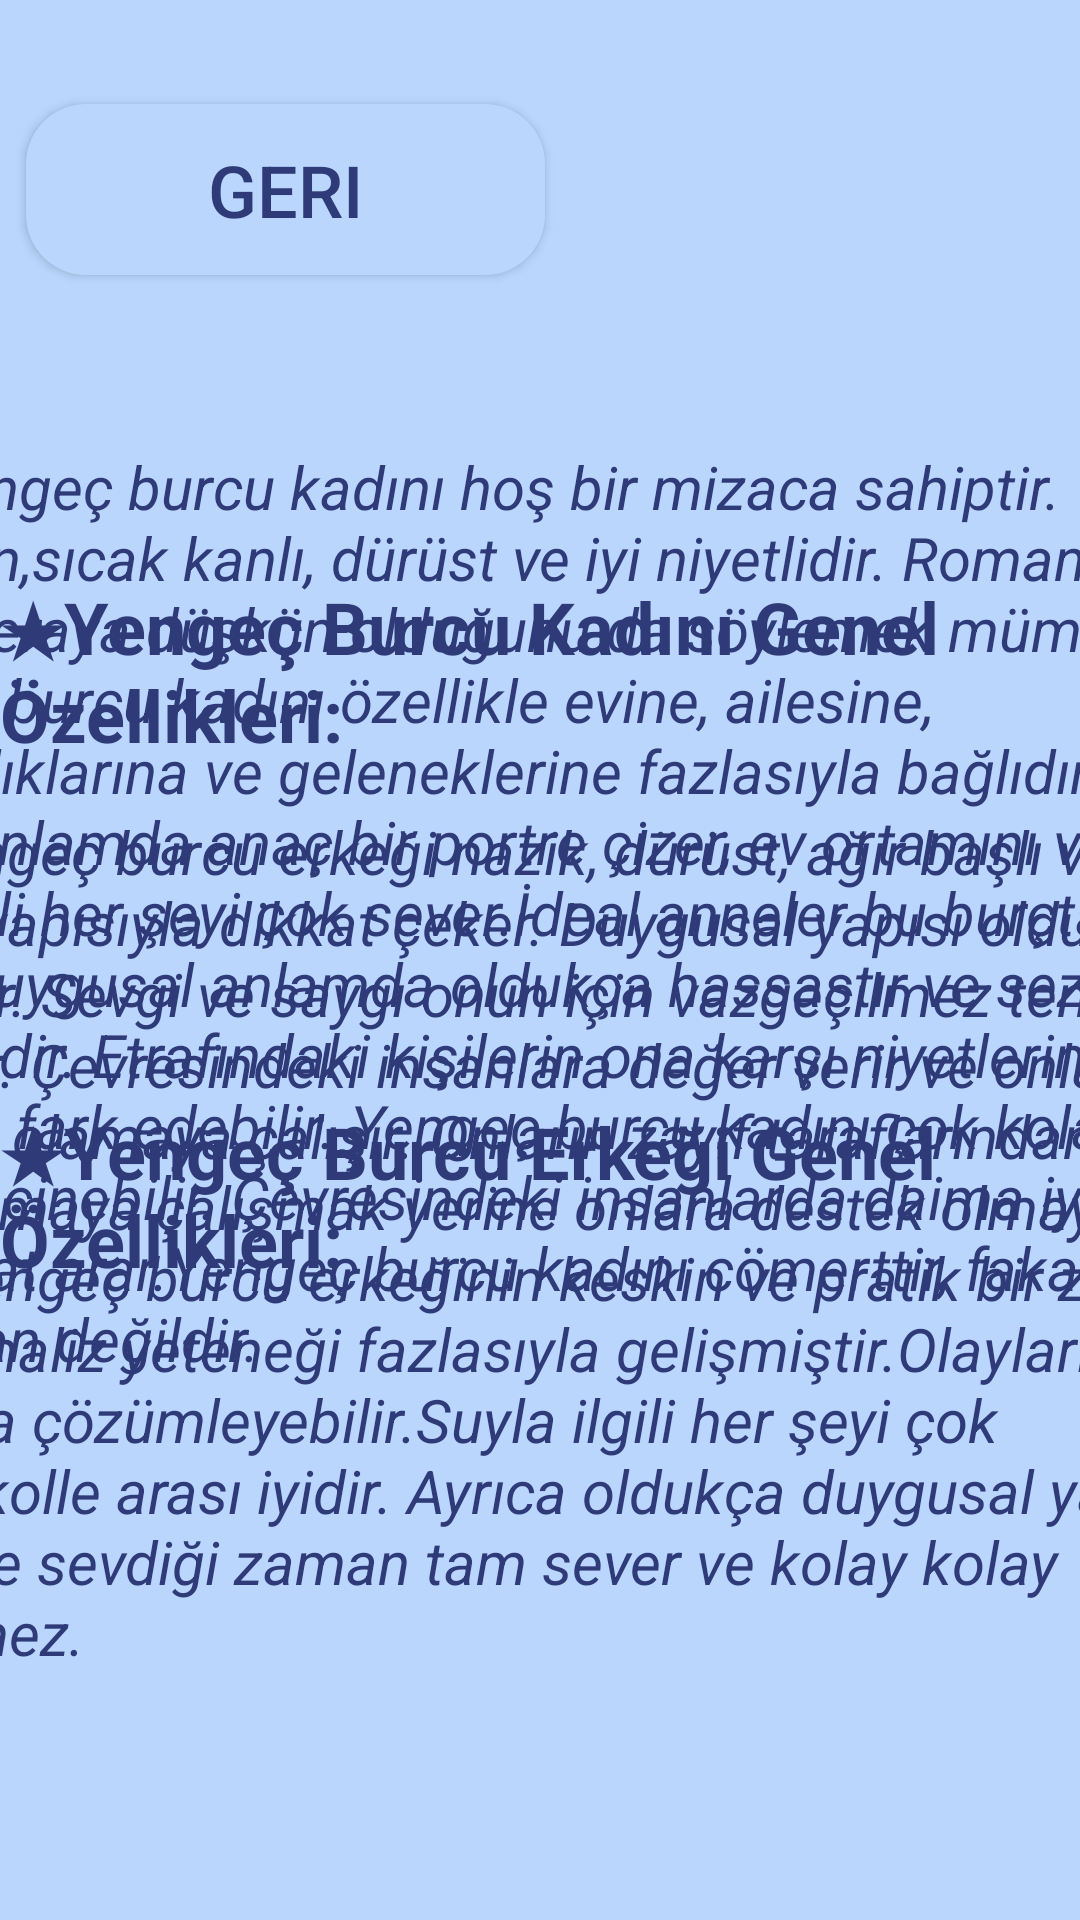

This screen was rendered from an Android layout file. Write that file and the resources it references.
<!-- AndroidManifest.xml: application theme Theme.Destina -->
<!-- res/layout/activity_main13.xml -->
<?xml version="1.0" encoding="utf-8"?>
<androidx.constraintlayout.widget.ConstraintLayout xmlns:android="http://schemas.android.com/apk/res/android"
    xmlns:app="http://schemas.android.com/apk/res-auto"
    xmlns:tools="http://schemas.android.com/tools"
    android:layout_width="match_parent"
    android:layout_height="match_parent"
    android:background="@drawable/arkaplan"
    tools:context=".MainActivity13">

    <Button
        android:id="@+id/yengecGeriButonu"
        android:layout_width="173dp"
        android:layout_height="57dp"
        android:layout_marginTop="28dp"
        android:background="@drawable/btn_bg"
        android:text="Geri"
        android:textColor="@color/textviewcolor"
        android:textSize="24sp"
        app:layout_constraintBottom_toBottomOf="parent"
        app:layout_constraintEnd_toEndOf="parent"
        app:layout_constraintHorizontal_bias="0.046"
        app:layout_constraintStart_toStartOf="parent"
        app:layout_constraintTop_toTopOf="parent"
        app:layout_constraintVertical_bias="0.012" />

    <ImageView
        android:id="@+id/yengecArkaplan1"
        android:layout_width="268dp"
        android:layout_height="265dp"
        app:layout_constraintBottom_toBottomOf="parent"
        app:layout_constraintEnd_toEndOf="parent"
        app:layout_constraintStart_toStartOf="parent"
        app:layout_constraintTop_toTopOf="parent"
        app:layout_constraintVertical_bias="0.1"
        app:srcCompat="@drawable/btn_bg" />

    <TextView
        android:id="@+id/yengecÖzellikleri"
        android:layout_width="263dp"
        android:layout_height="36dp"
        android:text="Yengeç Burcu Özellikleri"
        android:textColor="@color/textviewcolor"
        android:textSize="24sp"
        android:textStyle="bold"
        app:layout_constraintBottom_toBottomOf="parent"
        app:layout_constraintEnd_toEndOf="parent"
        app:layout_constraintStart_toStartOf="parent"
        app:layout_constraintTop_toTopOf="parent"
        app:layout_constraintVertical_bias="0.093" />

    <TextView
        android:id="@+id/yengecTarih"
        android:layout_width="wrap_content"
        android:layout_height="wrap_content"
        android:text="(22 Haziran – 22 Temmuz)"
        android:textColor="@color/textviewcolor"
        android:textSize="18sp"
        android:textStyle="bold"
        app:layout_constraintBottom_toBottomOf="parent"
        app:layout_constraintEnd_toEndOf="parent"
        app:layout_constraintStart_toStartOf="parent"
        app:layout_constraintTop_toTopOf="parent"
        app:layout_constraintVertical_bias="0.271" />

    <ImageView
        android:id="@+id/yengecArkaplan2"
        android:layout_width="238dp"
        android:layout_height="154dp"
        app:layout_constraintBottom_toBottomOf="parent"
        app:layout_constraintEnd_toEndOf="parent"
        app:layout_constraintHorizontal_bias="0.028"
        app:layout_constraintStart_toStartOf="parent"
        app:layout_constraintTop_toTopOf="parent"
        app:layout_constraintVertical_bias="0.128"
        app:srcCompat="@drawable/btn_bg" />

    <TextView
        android:id="@+id/yengecGezegen"
        android:layout_width="195dp"
        android:layout_height="105dp"
        android:text="★Gezegeni:Ay
        ★Element:Su
        ★Uğurlu Sayıları:3,7       "
        android:textColor="@color/textviewcolor"
        android:textSize="20sp"
        android:textStyle="italic"
        app:layout_constraintBottom_toBottomOf="parent"
        app:layout_constraintEnd_toEndOf="parent"
        app:layout_constraintHorizontal_bias="0.064"
        app:layout_constraintStart_toStartOf="parent"
        app:layout_constraintTop_toTopOf="parent"
        app:layout_constraintVertical_bias="0.147" />

    <ImageView
        android:id="@+id/yengecArkaplan3"
        android:layout_width="238dp"
        android:layout_height="154dp"
        app:layout_constraintBottom_toBottomOf="parent"
        app:layout_constraintEnd_toEndOf="parent"
        app:layout_constraintHorizontal_bias="0.971"
        app:layout_constraintStart_toStartOf="parent"
        app:layout_constraintTop_toTopOf="parent"
        app:layout_constraintVertical_bias="0.131"
        app:srcCompat="@drawable/btn_bg" />

    <TextView
        android:id="@+id/yengecRenk"
        android:layout_width="196dp"
        android:layout_height="111dp"
        android:text="★Renk:gümüş
    ★Gün:Pazartesi
    ★Uğurlu Taşı:İnci"
        android:textColor="@color/textviewcolor"
        android:textSize="20sp"
        android:textStyle="italic"
        app:layout_constraintBottom_toBottomOf="parent"
        app:layout_constraintEnd_toEndOf="parent"
        app:layout_constraintHorizontal_bias="0.935"
        app:layout_constraintStart_toStartOf="parent"
        app:layout_constraintTop_toTopOf="parent"
        app:layout_constraintVertical_bias="0.147" />

    <ImageView
        android:id="@+id/yengecArkaplan4"
        android:layout_width="561dp"
        android:layout_height="782dp"
        app:layout_constraintBottom_toBottomOf="parent"
        app:layout_constraintEnd_toEndOf="parent"
        app:layout_constraintHorizontal_bias="0.502"
        app:layout_constraintStart_toStartOf="parent"
        app:layout_constraintTop_toTopOf="parent"
        app:layout_constraintVertical_bias="0.82"
        app:srcCompat="@drawable/btn_bg" />

    <TextView
        android:id="@+id/yengecKadinİcerik"
        android:layout_width="492dp"
        android:layout_height="325dp"
        android:text="
       Yengeç burcu kadını hoş bir mizaca sahiptir. Evcimen,sıcak kanlı, dürüst ve iyi niyetlidir. Romantik ve maceraya düşkün olduğunu da söylemek mümkün. Yengeç burcu kadını özellikle evine, ailesine, alışkanlıklarına ve geleneklerine fazlasıyla bağlıdır. Genel anlamda anaç bir portre çizer, ev ortamını ve evle ilgili her şeyi çok sever.İdeal anneler bu burçtan çıkar. Duygusal anlamda oldukça hassastır ve sezgileri kuvvetlidir. Etrafındaki kişilerin ona karşı niyetlerini kolayca fark edebilir. Yengeç burcu kadını çok kolay kırılıp incinebilir. Çevresindeki insanlarda daima iyi niyet ve şefkat arar.Yengeç burcu kadını cömerttir, fakat savurgan değildir."
        android:textColor="@color/textviewcolor"
        android:textSize="20sp"
        android:textStyle="italic"
        app:layout_constraintBottom_toBottomOf="parent"
        app:layout_constraintEnd_toEndOf="parent"
        app:layout_constraintStart_toStartOf="parent"
        app:layout_constraintTop_toTopOf="parent"
        app:layout_constraintVertical_bias="0.472" />

    <TextView
        android:id="@+id/yengecKadin"
        android:layout_width="wrap_content"
        android:layout_height="wrap_content"
        android:text="★Yengeç Burcu Kadını Genel Özellikleri:"
        android:textColor="@color/textviewcolor"
        android:textSize="24sp"
        android:textStyle="bold"
        app:layout_constraintBottom_toBottomOf="parent"
        app:layout_constraintEnd_toEndOf="parent"
        app:layout_constraintHorizontal_bias="0.375"
        app:layout_constraintStart_toStartOf="parent"
        app:layout_constraintTop_toTopOf="parent"
        app:layout_constraintVertical_bias="0.333" />

    <TextView
        android:id="@+id/yengecErkek"
        android:layout_width="wrap_content"
        android:layout_height="wrap_content"
        android:text="★Yengeç Burcu Erkeği Genel Özellikleri:"
        android:textColor="@color/textviewcolor"
        android:textSize="24sp"
        android:textStyle="bold"
        app:layout_constraintBottom_toBottomOf="parent"
        app:layout_constraintEnd_toEndOf="parent"
        app:layout_constraintHorizontal_bias="0.374"
        app:layout_constraintStart_toStartOf="parent"
        app:layout_constraintTop_toTopOf="parent"
        app:layout_constraintVertical_bias="0.636" />

    <TextView
        android:id="@+id/yengecErkekİcerik"
        android:layout_width="510dp"
        android:layout_height="338dp"
        android:text="
        Yengeç burcu erkeği nazik, dürüst, ağır başlı ve mağrur yapısıyla dikkat çeker. Duygusal yapısı oldukça hassastır. Sevgi ve saygı onun için vazgeçilmez temel taşlarıdır. Çevresindeki insanlara değer verir ve onlara yardımcı olamaya çalışır. Onların zayıf taraflarından faydalanmaya çalışmak yerine onlara destek olmaya çalışır.Yengeç burcu erkeğinin keskin ve pratik bir zekası vardır. Analiz yeteneği fazlasıyla gelişmiştir.Olayları kolaylıkla çözümleyebilir.Suyla ilgili her şeyi çok sever.Alkolle arası iyidir. Ayrıca oldukça duygusal yapısı nedeniyle sevdiği zaman tam sever ve kolay kolay vazgeçmez."
        android:textColor="@color/textviewcolor"
        android:textSize="20sp"
        android:textStyle="italic"
        app:layout_constraintBottom_toBottomOf="parent"
        app:layout_constraintEnd_toEndOf="parent"
        app:layout_constraintStart_toStartOf="parent"
        app:layout_constraintTop_toTopOf="parent"
        app:layout_constraintVertical_bias="0.895" />

    <ImageView
        android:id="@+id/yengecGörsel"
        android:layout_width="228dp"
        android:layout_height="173dp"
        app:layout_constraintBottom_toBottomOf="parent"
        app:layout_constraintEnd_toEndOf="parent"
        app:layout_constraintStart_toStartOf="parent"
        app:layout_constraintTop_toTopOf="parent"
        app:layout_constraintVertical_bias="0.142"
        app:srcCompat="@drawable/cancer" />

</androidx.constraintlayout.widget.ConstraintLayout>
<!-- resources referenced by this layout -->
<resources>
  <color name="textviewcolor">#2F3A78</color>
  <!-- drawable arkaplan: png bitmap (drawable, 50400 bytes) -->
  <!-- drawable btn_bg (drawable) -->
  <?xml version="1.0" encoding="utf-8"?>
  <shape android:shape="rectangle" xmlns:android="http://schemas.android.com/apk/res/android">
  <solid android:color="#BAD6FD"/>
      <corners android:radius="20dp"/>
  </shape>
  <style name="Theme.Destina" parent="Theme.AppCompat.Light.NoActionBar">
          
          <item name="colorPrimary">@color/purple_500</item>
          <item name="colorPrimaryVariant">@color/purple_700</item>
          <item name="colorOnPrimary">@color/white</item>
          
          <item name="colorSecondary">@color/teal_200</item>
          <item name="colorSecondaryVariant">@color/teal_700</item>
          <item name="colorOnSecondary">@color/black</item>
          
          <item name="android:statusBarColor" tools:targetApi="l">?attr/colorPrimaryVariant</item>
          
      </style>
  <color name="purple_500">#FF6200EE</color>
  <color name="purple_700">#FF3700B3</color>
  <color name="white">#FFFFFFFF</color>
  <color name="teal_200">#FF03DAC5</color>
  <color name="teal_700">#FF018786</color>
  <color name="black">#FF000000</color>
</resources>
